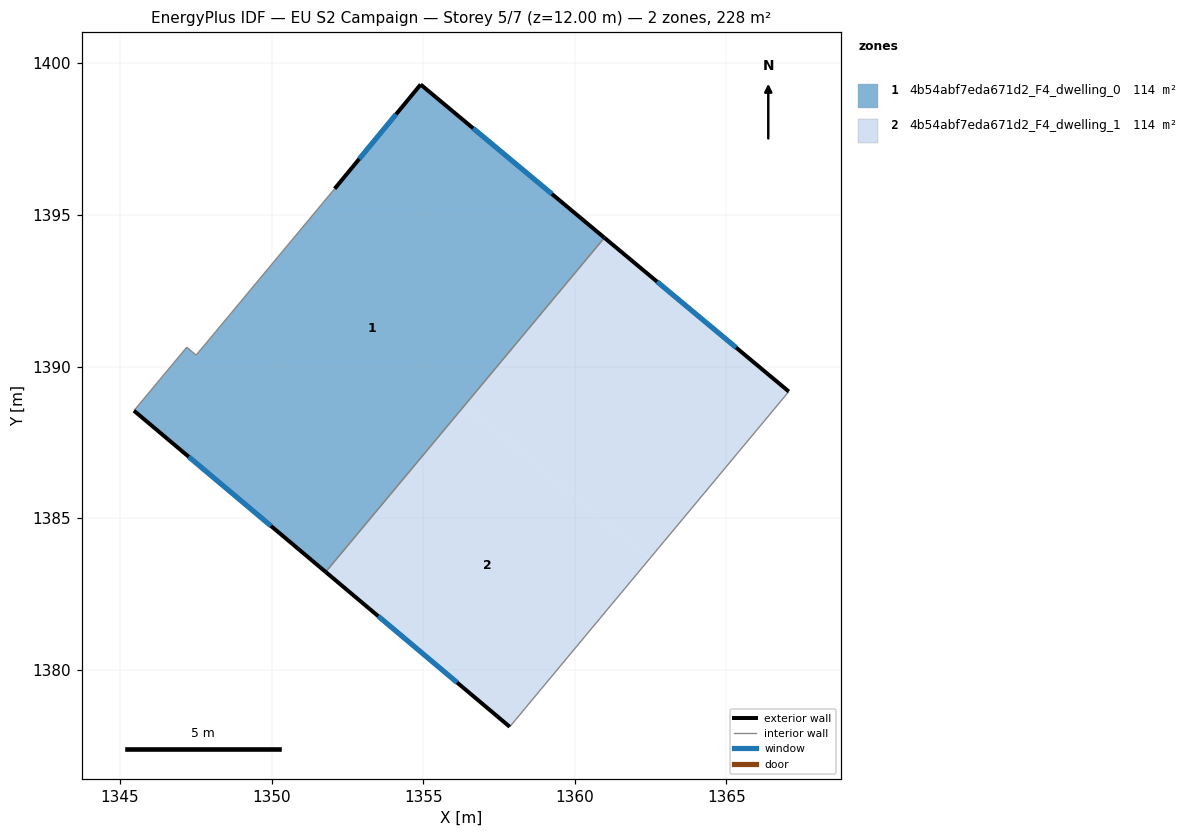
=== STOREY PLAN SPEC (per zone: floor XY polygon, exterior-wall plan segments, windows/doors) ===
zone 1: 4b54abf7eda671d2_F4_dwelling_0  (114.0 m²)
  floor: (1360.98, 1394.25) (1351.78, 1383.22) (1345.46, 1388.54) (1347.20, 1390.64) (1347.51, 1390.38) (1352.08, 1395.87) (1354.91, 1399.30)
  exterior wall: (1345.46, 1388.54) – (1351.78, 1383.22)  [8.3 m]
    window: (1347.26, 1387.02) – (1349.97, 1384.74)  [4.6 m²]
  exterior wall: (1354.91, 1399.30) – (1352.08, 1395.87)  [4.5 m]
    window: (1354.10, 1398.32) – (1352.89, 1396.85)  [2.5 m²]
  exterior wall: (1360.98, 1394.25) – (1354.91, 1399.30)  [7.9 m]
    window: (1359.24, 1395.69) – (1356.65, 1397.86)  [4.3 m²]
  interior walls: 4
zone 2: 4b54abf7eda671d2_F4_dwelling_1  (114.0 m²)
  floor: (1362.46, 1383.65) (1357.85, 1378.12) (1351.78, 1383.22) (1356.37, 1388.73)
  floor: (1367.06, 1389.18) (1362.46, 1383.65) (1356.37, 1388.73) (1360.98, 1394.25)
  exterior wall: (1367.06, 1389.18) – (1360.98, 1394.25)  [7.9 m]
    window: (1365.32, 1390.63) – (1362.71, 1392.80)  [4.4 m²]
  exterior wall: (1351.78, 1383.22) – (1357.85, 1378.12)  [7.9 m]
    window: (1353.52, 1381.76) – (1356.12, 1379.57)  [4.4 m²]
  interior walls: 2

=== DERIVED (storey summary) ===
Building: EU S2 Campaign
Storey: 5 of 7  (floor level z = 12.00 m)
Storey gross floor area: 227.9 m²
Zones on this storey: 2
  - 4b54abf7eda671d2_F4_dwelling_0: floor 114.0 m²; exterior wall 20.6 m (61.8 m²); 3 window(s) 11.4 m²; WWR 18.4%
  - 4b54abf7eda671d2_F4_dwelling_1: floor 114.0 m²; exterior wall 15.9 m (47.6 m²); 2 window(s) 8.7 m²; WWR 18.4%
Zone adjacency (shared interzone walls):
  - 4b54abf7eda671d2_F4_dwelling_0 ↔ 4b54abf7eda671d2_F4_dwelling_1